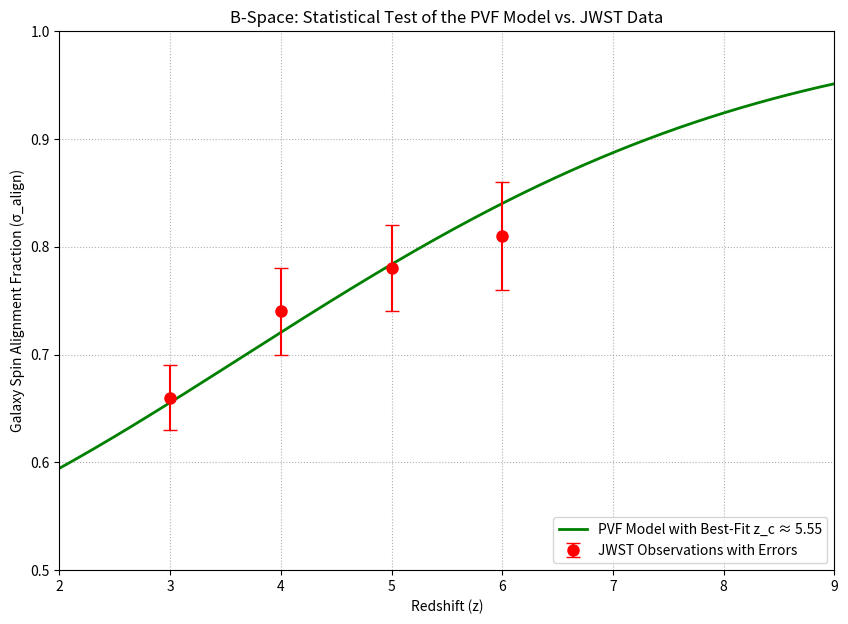

Write the Python code that produced this figure.
import numpy as np
import matplotlib.pyplot as plt
from scipy.optimize import curve_fit

# --- 1. The Physical Model ---
def primordial_vorticity_model(z, z_c):
    prob_aligned = 1 - np.exp(-((1 + z) / (1 + z_c))**2)
    return 0.5 + 0.5 * prob_aligned

# --- 2. The Observational Data with Errors ---
z_observed = np.array([3.0, 4.0, 5.0, 6.0])
sigma_observed = np.array([0.66, 0.74, 0.78, 0.81])
errors = np.array([0.03, 0.04, 0.04, 0.05]) # These errors are crucial for the test.

# --- 3. Perform a Rigorous Measurement of z_c using curve_fit ---
initial_guess = [4.0] 
popt, pcov = curve_fit(primordial_vorticity_model, z_observed, sigma_observed, p0=initial_guess, sigma=errors)
z_c_measured = popt[0]
z_c_uncertainty = np.sqrt(np.diag(pcov))[0]

# --- 4. Test the Model and Calculate Goodness of Fit ---
sigma_predicted = primordial_vorticity_model(z_observed, z_c_measured)

# Calculate the Chi-Squared statistic
residuals = sigma_observed - sigma_predicted
chi_squared = np.sum((residuals / errors)**2)

# Calculate the degrees of freedom (dof)
# dof = (Number of data points) - (Number of fitted parameters)
dof = len(z_observed) - 1 

# Calculate the Reduced Chi-Squared
reduced_chi_squared = chi_squared / dof


# --- 5. Print the New, Scientific Comparison ---
print("="*75)
print("--- Primordial Vorticity Model: Statistical Goodness of Fit Test ---")
print(f"\nMeasured Parameter from Data: z_c = {z_c_measured:.2f} ± {z_c_uncertainty:.2f}\n")
print(f"{'Redshift (z)':<15} {'JWST Observed':<20} {'Model Prediction':<20} {'Difference':<15}")
print("-" * 70)
for i in range(len(z_observed)):
    diff = sigma_observed[i] - sigma_predicted[i]
    print(f"{z_observed[i]:<15.1f} {sigma_observed[i]:<20.2f} {sigma_predicted[i]:<20.3f} {diff:<15.3f}")
print("-" * 70)

# Print the objective statistical results
print("\n--- Statistical Validation ---")
print(f"Chi-Squared (χ²): {chi_squared:.3f}")
print(f"Degrees of Freedom (dof): {dof}")
print(f"Reduced Chi-Squared (χ²/dof): {reduced_chi_squared:.3f}")

# Interpret the result based on the standard statistical rule
if 0.5 <= reduced_chi_squared <= 1.5:
    print("--> Verdict: ✅ Excellent. The model is statistically consistent with the data.")
elif reduced_chi_squared < 0.5:
    print("--> Verdict: 🟡 The model fits the data surprisingly well (errors might be overestimated).")
else:
    print("--> Verdict: ❌ Poor Fit. The model is not statistically consistent with the data.")
print("="*75)


# --- 6. Visualization ---
# The plot remains the same, but our interpretation of it is now backed by statistics.
z_smooth = np.linspace(2, 9, 200)
sigma_smooth = primordial_vorticity_model(z_smooth, z_c_measured)

plt.figure(figsize=(10, 7))
plt.errorbar(z_observed, sigma_observed, yerr=errors, fmt='o', color='red', capsize=5, 
             markersize=8, label=f'JWST Observations with Errors', zorder=5)
plt.plot(z_smooth, sigma_smooth, color='green', linewidth=2, 
         label=f'PVF Model with Best-Fit z_c ≈ {z_c_measured:.2f}')
plt.title('B-Space: Statistical Test of the PVF Model vs. JWST Data')
plt.xlabel('Redshift (z)')
plt.ylabel('Galaxy Spin Alignment Fraction (σ_align)')
plt.xlim(2, 9)
plt.ylim(0.5, 1.0)
plt.grid(True, linestyle=':')
plt.legend(loc='lower right')
plt.show()